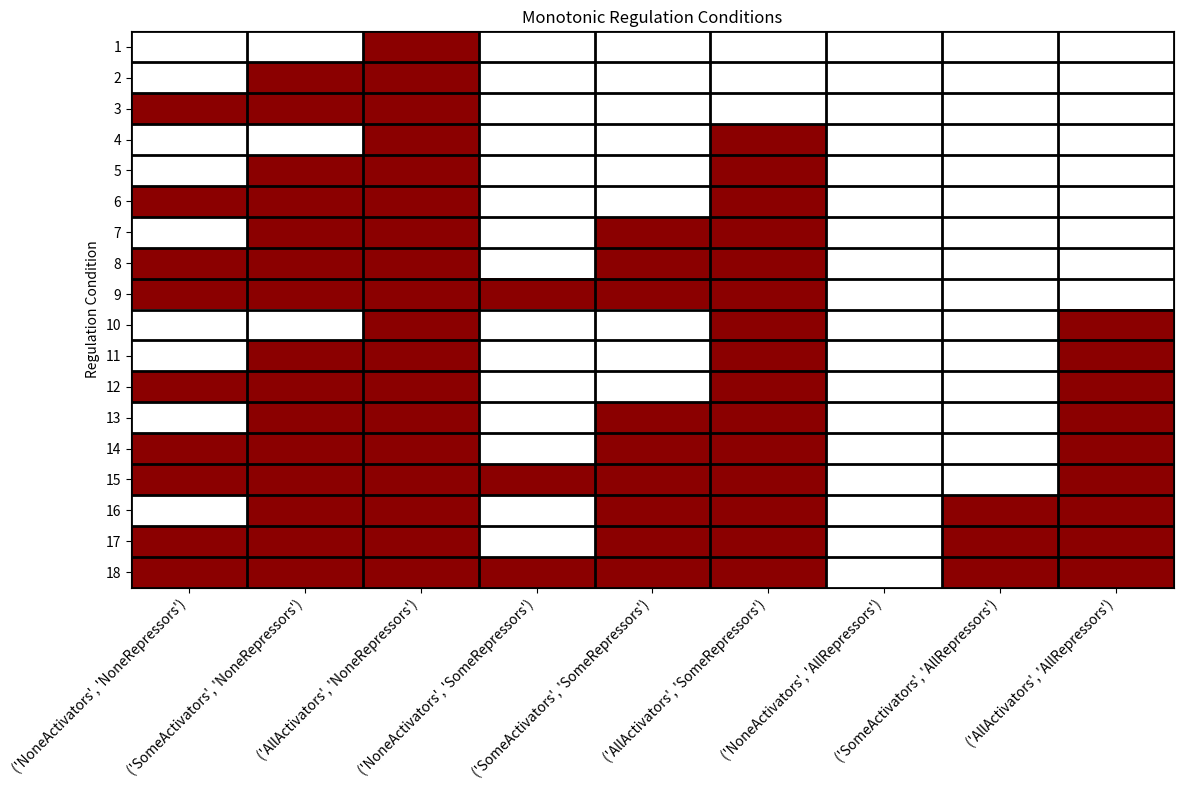

This figure's Python source:
import matplotlib.pyplot as plt
import matplotlib.colors as mcolors
import pandas as pd
import numpy as np

EXPECTED_REGULATION_CONDITIONS = [
    (0, 0, 1, 0, 0, 0, 0, 0, 0),
    (0, 1, 1, 0, 0, 0, 0, 0, 0),
    (0, 0, 1, 0, 0, 1, 0, 0, 0),
    (0, 1, 1, 0, 0, 1, 0, 0, 0),
    (0, 0, 1, 0, 0, 1, 0, 0, 1),
    (0, 1, 1, 0, 0, 1, 0, 0, 1),
    (0, 1, 1, 0, 1, 1, 0, 0, 0),
    (0, 1, 1, 0, 1, 1, 0, 0, 1),
    (0, 1, 1, 0, 1, 1, 0, 1, 1),
    (1, 1, 1, 0, 0, 0, 0, 0, 0),
    (1, 1, 1, 0, 0, 1, 0, 0, 0),
    (1, 1, 1, 0, 1, 1, 0, 0, 0),
    (1, 1, 1, 1, 1, 1, 0, 0, 0),
    (1, 1, 1, 0, 0, 1, 0, 0, 1),
    (1, 1, 1, 0, 1, 1, 0, 0, 1),
    (1, 1, 1, 1, 1, 1, 0, 0, 1),
    (1, 1, 1, 0, 1, 1, 0, 1, 1),
    (1, 1, 1, 1, 1, 1, 0, 1, 1),
]
EXPECTED_NUM_REGULATION_CONDITIONS = len(EXPECTED_REGULATION_CONDITIONS)

def fully_activated_deactivated(function):
    return function[2] and not function[6]

def monotonic_activators(function, index0, index1, index2):
    none_enough = function[index0] and function[index1] and function[index2]
    some_enough = not function[index0] and ((function[index1] and function[index2]) or not function[index1])
    return none_enough or some_enough

def monotonic_repressors(function, index0, index1, index2):
    none_enough = not function[index0] and not function[index1] and not function[index2]
    some_enough = function[index0] and ((not function[index1] and not function[index2]) or function[index1])
    return none_enough or some_enough

def plot_functions(df: pd.DataFrame):
    plt.figure(figsize=(12, 8))
    
    cmap = mcolors.ListedColormap(["white", "darkred"])
    plt.imshow(df, cmap=cmap, aspect="auto")
    
    plt.ylabel("Regulation Condition")
    plt.title("Monotonic Regulation Conditions")

    plt.xticks(ticks=range(len(df.columns)), labels=df.columns, fontsize=10, rotation=45, ha="right")
    plt.yticks(ticks=range(len(df.index)), labels=range(1, len(df.index) + 1))

    for y in range(df.shape[0] + 1):
        plt.axhline(y - 0.5, color="black", linewidth=2)
    for x in range(df.shape[1] + 1):
        plt.axvline(x - 0.5, color="black", linewidth=2)
        
    plt.tight_layout()
    plt.show() 
 
 
def initialize_network():
    vars_activators = ['NoneActivators', 'SomeActivators','AllActivators']
    vars_repressors = ['NoneRepressors', 'SomeRepressors','AllRepressors']

    # Generate all input pairs
    inputs = [(x, y) for y in vars_repressors for x in vars_activators]
    num_functions = 2 ** len(inputs) # 2^(3*3)
    return inputs, num_functions

def filter(inputs, num_functions):
    filtered_functions = []
    for i in range(num_functions):
        # convert the index to binary to create the output function
        function = [(i >> j) & 1 for j in range(len(inputs))]
        if not fully_activated_deactivated(function):
            continue
        if not monotonic_activators(function, 0,1,2) or not monotonic_activators(function, 3, 4, 5) or not monotonic_activators(function, 6, 7, 8):
            continue
        if not monotonic_repressors(function, 0,3,6) or not monotonic_repressors(function, 1, 4, 7) or not monotonic_repressors(function, 2, 5, 8):
            continue
                
        # Append the valid output function to the filtered list
        filtered_functions.append(function)
    return filtered_functions


def main():
    inputs, num_functions = initialize_network()
    filtered_functions = filter(inputs, num_functions)


    data = np.array(filtered_functions)
    df = pd.DataFrame(data, columns=inputs)
    plot_functions(df)

if __name__ == "__main__":
    main()